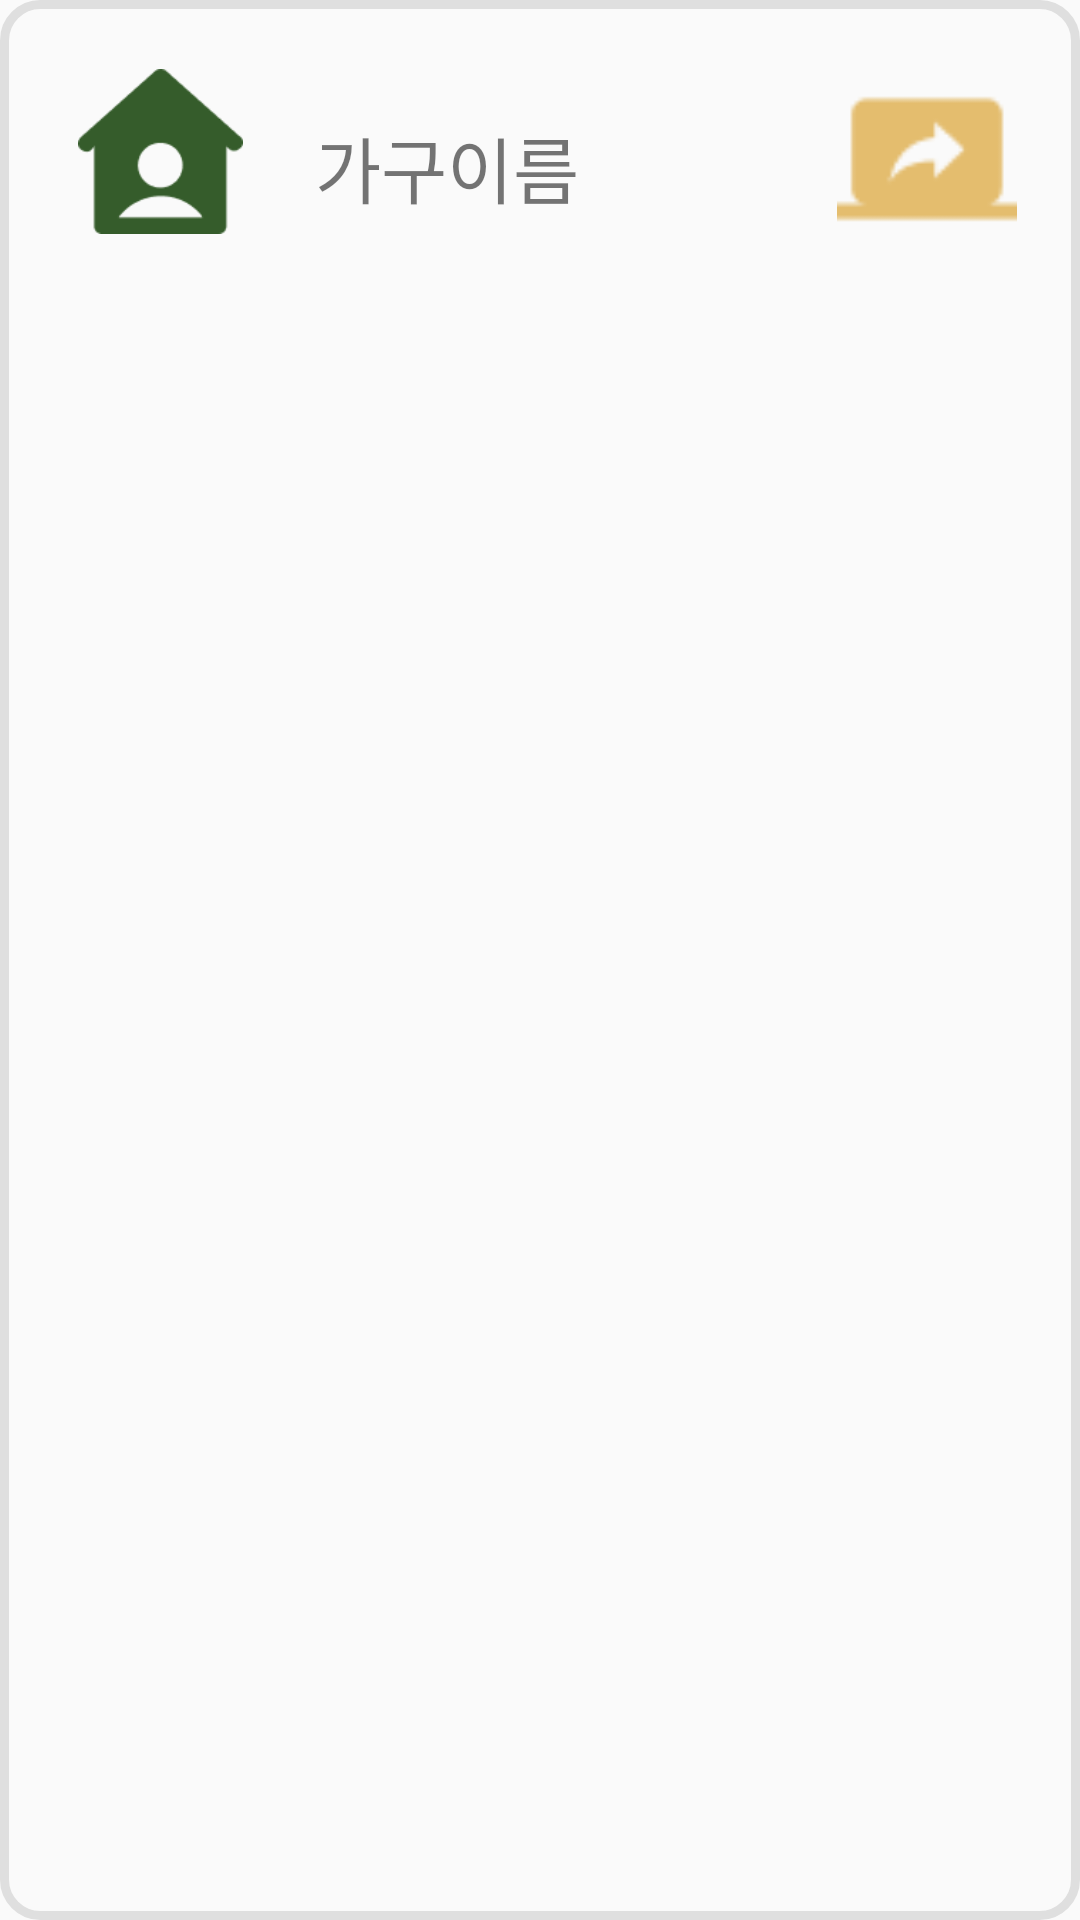

Reconstruct the res/layout file that produces this screen, plus the resources it refers to.
<!-- AndroidManifest.xml: application theme Theme.MyApplication -->
<!-- res/layout/activity_distribution_share.xml -->
<?xml version="1.0" encoding="utf-8"?>
<LinearLayout xmlns:android="http://schemas.android.com/apk/res/android"
    xmlns:app="http://schemas.android.com/apk/res-auto"
    xmlns:tools="http://schemas.android.com/tools"
    android:id="@+id/recyclerview"
    android:layout_width="380dp"
    android:layout_height="100dp"
    android:layout_marginLeft="15dp"
    android:layout_marginTop="10dp"
    android:background="@drawable/round">

    <androidx.constraintlayout.widget.ConstraintLayout
        android:layout_width="match_parent"
        android:layout_height="96dp">

        <TextView
            android:id="@+id/txt1"
            android:layout_width="wrap_content"
            android:layout_height="wrap_content"
            android:layout_marginStart="24dp"
            android:layout_marginTop="38dp"
            android:text="가구이름"
            android:textSize="24sp"
            app:layout_constraintStart_toEndOf="@+id/img1"
            app:layout_constraintTop_toTopOf="parent" />

        <ImageView
            android:id="@+id/img2"
            android:layout_width="70dp"
            android:layout_height="60dp"
            android:layout_marginTop="23dp"
            android:layout_marginEnd="16dp"
            app:layout_constraintEnd_toEndOf="parent"
            app:layout_constraintTop_toTopOf="parent"
            app:srcCompat="@drawable/screen_share"
            tools:layout_marginLeft="220dp" />

        <ImageView
            android:id="@+id/img1"
            android:layout_width="55dp"
            android:layout_height="55dp"
            android:layout_marginStart="16dp"
            android:layout_marginTop="23dp"
            app:layout_constraintStart_toStartOf="parent"
            app:layout_constraintTop_toTopOf="parent"
            app:srcCompat="@drawable/ic_household" />
    </androidx.constraintlayout.widget.ConstraintLayout>


</LinearLayout>
<!-- resources referenced by this layout -->
<resources>
  <!-- drawable ic_household: png bitmap (drawable, 2215 bytes) -->
  <!-- drawable round (drawable-v24) -->
  <?xml version="1.0" encoding="utf-8"?>
  <shape xmlns:android="http://schemas.android.com/apk/res/android">
      android:padding="20dp"
      android:shape="rectangle" >
  
      
      
  
      
      <corners
          android:bottomLeftRadius="12dp"
          android:bottomRightRadius="12dp"
          android:topLeftRadius="12dp"
          android:topRightRadius="12dp" />
      
      <padding
          android:left="10dp"
          />
  
      
      <stroke
          android:width="3dp"
          android:color="#DFDFDF" />
  </shape>
  <!-- drawable screen_share: png bitmap (drawable-v24, 715 bytes) -->
  <style name="Theme.MyApplication" parent="Theme.AppCompat.Light.NoActionBar">
          
          
          <item name="colorPrimary">@color/main_green_160</item>
          
          <item name="colorPrimaryVariant">@color/main_green_160</item>
          
          <item name="colorOnPrimary">@color/white</item>
          
          
          <item name="colorSecondary">@color/teal_200</item>
          <item name="colorSecondaryVariant">@color/teal_700</item>
          <item name="colorOnSecondary">@color/black</item>
          
          <item name="android:statusBarColor" tools:targetApi="l">?attr/colorPrimaryVariant</item>
          
      </style>
  <color name="main_green_160">#75A488</color>
  <color name="white">#FFFFFFFF</color>
  <color name="teal_200">#FF03DAC5</color>
  <color name="teal_700">#FF018786</color>
  <color name="black">#FF000000</color>
</resources>
